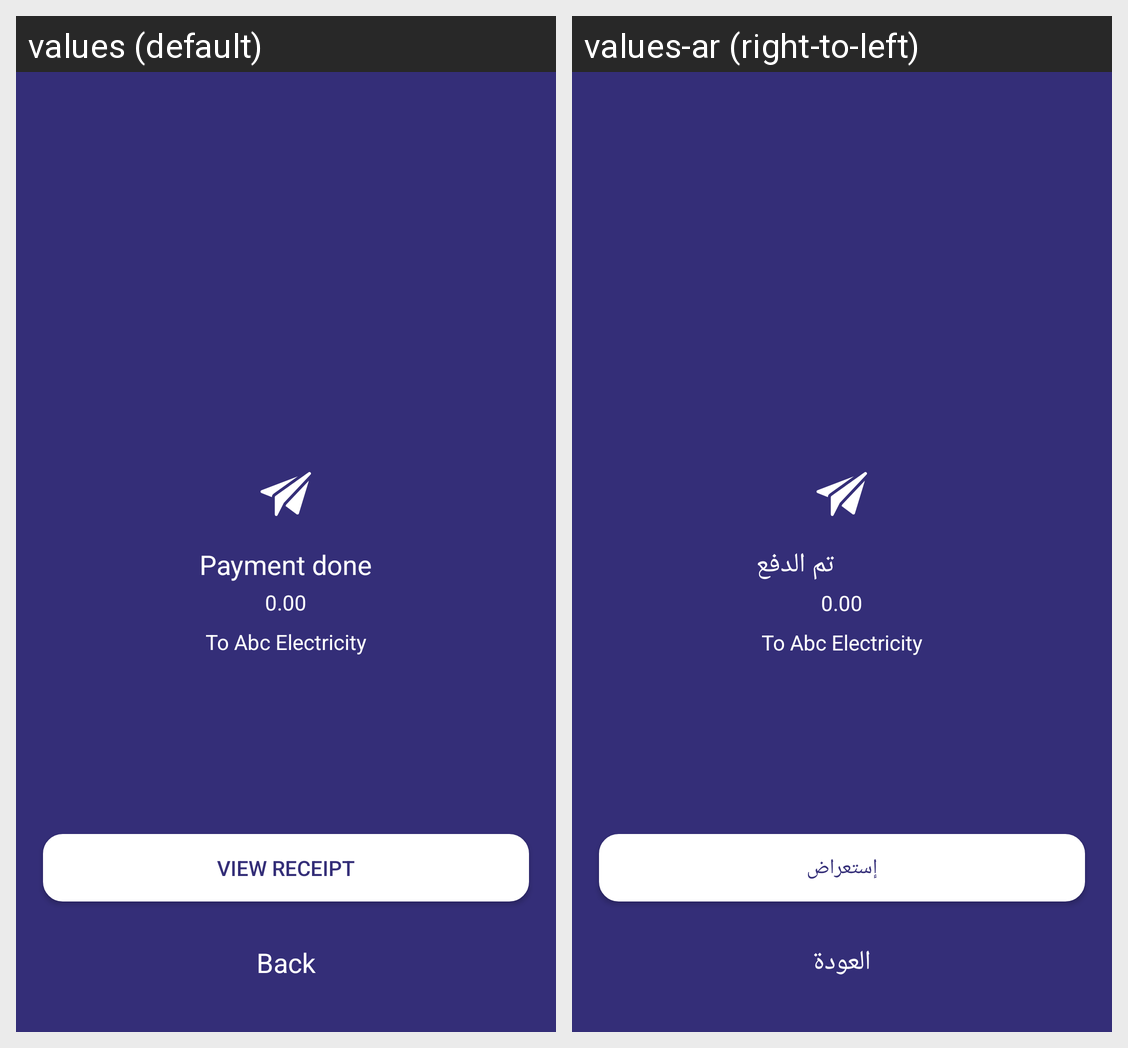

Locale-by-locale string values for the Android screen shown in this grid:
Android screen res/layout/activity_payment_done.xml rendered under 2 locales, left to right: values (default), values-ar (right-to-left). Device: Nexus 5 (rendered at 1080×1920; each locale shown at half size, 540×960, under a caption strip naming it); theme AppTheme.
Strings drawn on this screen, with the default value and each locale's value (text and hints the layout hard-codes, and strings that could not be matched under every locale, appear in the picture but are not listed):

payment_done
  values: Payment done
  values-ar: تم الدفع

amount_hint
  values: 0.00
  values-ar: 0.00

view_reciept
  values: View Receipt
  values-ar: إستعراض

back
  values: Back
  values-ar: العودة
